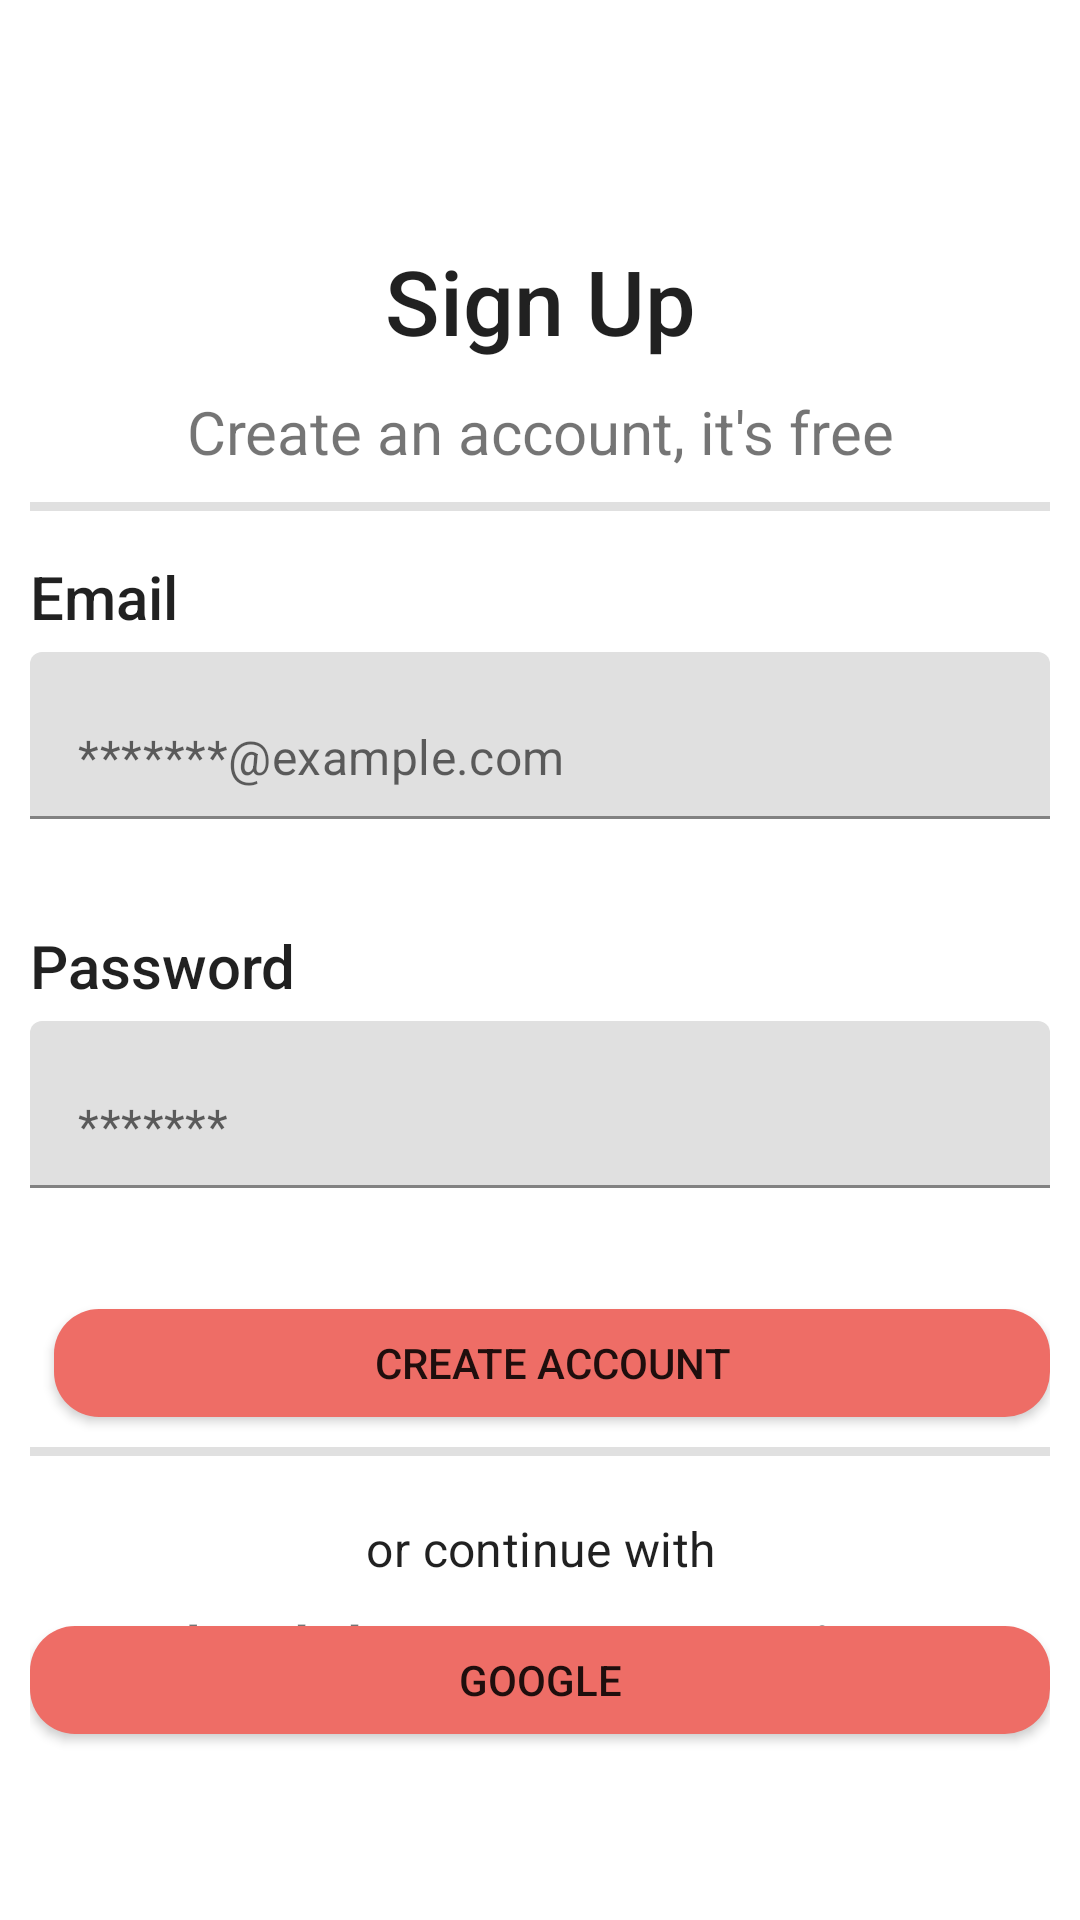

Reconstruct the res/layout file that produces this screen, plus the resources it refers to.
<!-- AndroidManifest.xml: application theme Theme.WatchHub -->
<!-- res/layout/fragment_register.xml -->
<?xml version="1.0" encoding="utf-8"?>
<androidx.constraintlayout.widget.ConstraintLayout xmlns:android="http://schemas.android.com/apk/res/android"
    xmlns:app="http://schemas.android.com/apk/res-auto"
    xmlns:tools="http://schemas.android.com/tools"
    android:layout_width="match_parent"
    android:layout_gravity="center"
    android:layout_height="match_parent"
    android:padding="10dp"
    tools:context=".fragment.RegisterFragment">

    <TextView
        android:id="@+id/greeting_text"
        android:layout_width="match_parent"
        android:layout_height="wrap_content"
        android:gravity="center"
        android:textSize="30sp"
        android:text="Sign Up"
        android:textAppearance="@style/TextAppearance.AppCompat.Title"
        android:layout_marginTop="70dp"
        app:layout_constraintStart_toStartOf="parent"
        app:layout_constraintTop_toTopOf="parent" />

    <TextView
        android:id="@+id/text_1"
        android:layout_width="match_parent"
        android:layout_height="wrap_content"
        android:layout_marginTop="10dp"
        android:text="Create an account, it's free"
        android:textSize="20sp"
        android:gravity="center"
        app:layout_constraintEnd_toEndOf="parent"
        app:layout_constraintStart_toEndOf="parent"
        app:layout_constraintStart_toStartOf="parent"
        app:layout_constraintTop_toBottomOf="@id/greeting_text" />

    <androidx.appcompat.widget.AppCompatButton
        android:id="@+id/google_button"
        android:layout_width="match_parent"
        android:layout_marginTop="15dp"
        android:layout_height="36dp"
        android:background="@drawable/back_tabs"
        android:text="@string/google"
        app:layout_constraintStart_toStartOf="parent"
        app:layout_constraintTop_toBottomOf="@id/continue_with" />

    <View
        style="@style/Divider"
        app:layout_constraintEnd_toEndOf="parent"
        app:layout_constraintStart_toStartOf="parent"
        android:id="@+id/view"
        android:layout_marginTop="10dp"
        app:layout_constraintTop_toBottomOf="@id/text_1" />

    <TextView
        android:id="@+id/email_text"
        android:layout_marginTop="15dp"
        android:layout_width="match_parent"
        android:textAppearance="@style/TextAppearance.AppCompat.Title"
        android:layout_height="wrap_content"
        android:text="@string/email"
        app:layout_constraintEnd_toEndOf="parent"
        app:layout_constraintStart_toStartOf="parent"
        app:layout_constraintTop_toBottomOf="@id/view" />

    <com.google.android.material.textfield.TextInputLayout
        android:id="@+id/textInputLayout2"
        android:layout_width="match_parent"
        android:layout_marginTop="5dp"
        android:layout_height="wrap_content"
        app:layout_constraintEnd_toEndOf="parent"
        app:hintAnimationEnabled="false"
        app:errorEnabled="true"
        app:hintEnabled="false"
        app:layout_constraintStart_toStartOf="parent"
        app:layout_constraintTop_toBottomOf="@id/email_text">

        <com.google.android.material.textfield.TextInputEditText
            android:id="@+id/email"
            android:layout_width="match_parent"
            android:layout_height="wrap_content"
            android:hint="*******@example.com"
            android:inputType="textEmailAddress"
            android:singleLine="true" />

    </com.google.android.material.textfield.TextInputLayout>

    <TextView
        android:id="@+id/password_text"
        android:layout_marginTop="15dp"
        android:layout_width="match_parent"
        android:textAppearance="@style/TextAppearance.AppCompat.Title"
        android:layout_height="wrap_content"
        android:text="@string/password"
        app:layout_constraintEnd_toEndOf="parent"
        app:layout_constraintStart_toStartOf="parent"
        app:layout_constraintTop_toBottomOf="@id/textInputLayout2" />

    <com.google.android.material.textfield.TextInputLayout
        android:id="@+id/textInputLayout3"
        android:layout_width="match_parent"
        android:layout_height="wrap_content"
        app:hintAnimationEnabled="false"
        app:hintEnabled="false"
        app:layout_constraintEnd_toEndOf="parent"
        app:errorEnabled="true"
        android:layout_marginTop="5dp"
        app:layout_constraintStart_toStartOf="parent"
        app:layout_constraintTop_toBottomOf="@id/password_text">

        <com.google.android.material.textfield.TextInputEditText
            android:id="@+id/password"
            android:layout_width="match_parent"
            android:singleLine="true"
            android:layout_height="wrap_content"
            android:inputType="textPassword"
            android:hint="*******" />

    </com.google.android.material.textfield.TextInputLayout>

    <androidx.appcompat.widget.AppCompatButton
        android:id="@+id/sign_up_button"
        android:layout_width="match_parent"
        android:layout_height="36dp"
        android:layout_marginStart="8dp"
        android:layout_marginTop="20dp"
        android:background="@drawable/back_tabs"
        android:text="@string/create_account"
        app:layout_constraintStart_toStartOf="parent"
        app:layout_constraintTop_toBottomOf="@id/textInputLayout3" />

    <View
        style="@style/Divider"
        app:layout_constraintEnd_toEndOf="parent"
        app:layout_constraintStart_toStartOf="parent"
        android:id="@+id/view2"
        android:layout_marginTop="10dp"
        app:layout_constraintTop_toBottomOf="@id/sign_up_button" />

    <TextView
        android:text="or continue with"
        android:gravity="center"
        android:layout_marginTop="20dp"
        android:textAppearance="@style/TextAppearance.MaterialComponents.Subtitle1"
        app:layout_constraintStart_toStartOf="parent"
        android:id="@+id/continue_with"
        app:layout_constraintTop_toBottomOf="@id/view2"
        android:layout_width="match_parent"
        android:layout_height="wrap_content"/>

    <TextView
        android:id="@+id/question_text"
        android:layout_width="wrap_content"
        android:layout_marginBottom="70dp"
        android:layout_height="wrap_content"
        android:layout_marginLeft="40dp"
        android:textSize="18sp"
        android:textStyle="bold"
        android:text="@string/already_have_an_account"
        app:layout_constraintStart_toStartOf="parent"
        app:layout_constraintBottom_toBottomOf="parent" />

    <TextView
        android:id="@+id/log_in"
        android:layout_marginBottom="70dp"
        android:layout_width="wrap_content"
        android:textSize="18sp"
        android:layout_marginLeft="5dp"
        android:textStyle="bold"
        android:layout_height="wrap_content"
        android:text="@string/login"
        app:layout_constraintStart_toEndOf="@id/question_text"
        app:layout_constraintBottom_toBottomOf="parent"
        tools:layout_editor_absoluteX="347dp" />


</androidx.constraintlayout.widget.ConstraintLayout>
<!-- resources referenced by this layout -->
<resources>
  <!-- drawable back_tabs (drawable) -->
  <?xml version="1.0" encoding="utf-8"?>
  <selector xmlns:android="http://schemas.android.com/apk/res/android">
      <item>
          <shape>
              <corners
                  android:radius="15dp"/>
              <solid android:color="#EE6D66"/>
          </shape>
      </item>
  </selector>
  <string name="already_have_an_account">Already have an account?</string>
  <string name="create_account">Create Account</string>
  <string name="email">Email</string>
  <string name="google">Google</string>
  <string name="login">Sign In</string>
  <string name="password">Password</string>
  <style name="Divider">
          <item name="android:layout_width">match_parent</item>
          <item name="android:layout_height">3dp</item>
          <item name="android:background">?android:attr/listDivider</item>
      </style>
  <style name="Theme.WatchHub" parent="Theme.MaterialComponents.DayNight.DarkActionBar">
          
          <item name="colorPrimary">@color/purple_500</item>
          <item name="colorPrimaryVariant">@color/purple_700</item>
          <item name="colorOnPrimary">@color/white</item>
          
          <item name="colorSecondary">@color/teal_200</item>
          <item name="colorSecondaryVariant">@color/teal_700</item>
          <item name="colorOnSecondary">@color/black</item>
          
          <item name="android:statusBarColor" tools:targetApi="l">?attr/colorPrimaryVariant</item>
          
      </style>
  <!-- not gathered from this repository: default colours our renderer supplied (Android Studio template values) -->
  <color name="purple_500">#FF6200EE</color>
  <color name="purple_700">#FF3700B3</color>
  <color name="teal_200">#FF03DAC5</color>
  <color name="teal_700">#FF018786</color>
  <color name="black">#FF000000</color>
  <color name="white">#FFFFFFFF</color>
</resources>
